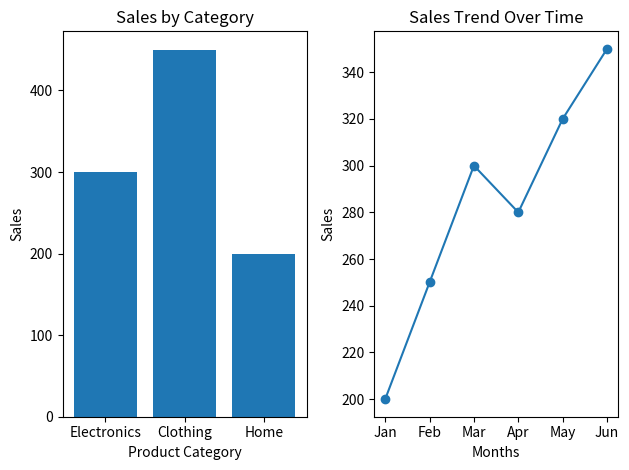

This chart was generated by the following Python code:
import matplotlib.pyplot as plt
categories = ['Electronics', 'Clothing', 'Home']
sales = [300, 450, 200]
months = ['Jan', 'Feb', 'Mar', 'Apr', 'May', 'Jun']
trend_sales = [200, 250, 300, 280, 320, 350]

plt.subplot(1, 2, 1)
plt.bar(categories, sales)
plt.title("Sales by Category")
plt.xlabel("Product Category")
plt.ylabel("Sales")

plt.subplot(1, 2, 2)
plt.plot(months, trend_sales, marker='o')
plt.title("Sales Trend Over Time")
plt.xlabel("Months")
plt.ylabel("Sales")

plt.tight_layout()


plt.show()



